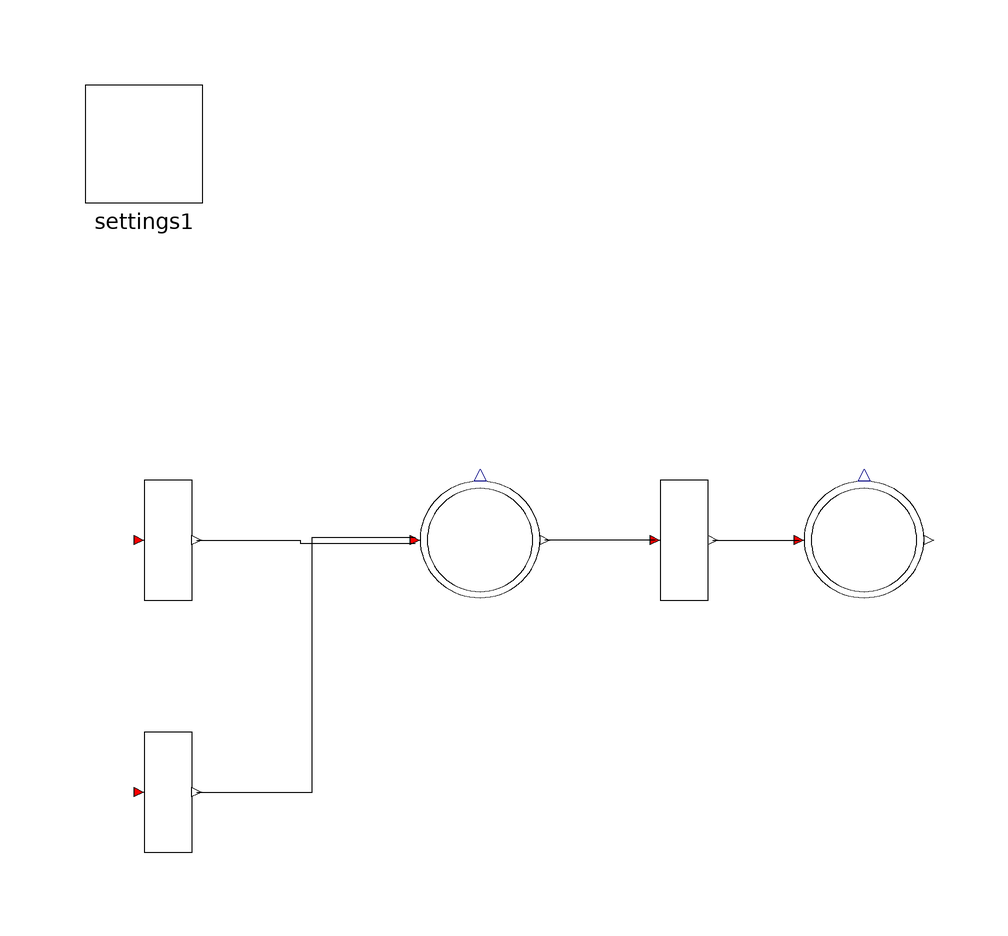

Above is the diagram view of the following Modelica model: its components placed by their Placement annotations and its connect equations drawn as lines.

model Speed
  inner PNlib.Settings settings1 annotation(Placement(transformation(extent = {{-52, 60}, {-32, 80}})));
  PNlib.TC T1(nOut = 1, maximumSpeed = 2) annotation(Placement(transformation(extent = {{-48, -6}, {-28, 14}})));
  PNlib.PC P1(nIn = 2, nOut = 1) annotation(Placement(transformation(extent = {{4, -6}, {24, 14}})));
  PNlib.TC T2(nOut = 1, arcWeightOut = {2}) annotation(Placement(transformation(extent = {{-48, -48}, {-28, -28}})));
  PNlib.TC T3(nIn = 1, nOut = 1, arcWeightIn = {4}, arcWeightOut = {4}) annotation(Placement(transformation(extent = {{38, -6}, {58, 14}})));
  PNlib.PC P2(nIn = 1) annotation(Placement(transformation(extent = {{68, -6}, {88, 14}})));
equation
  connect(T1.outPlaces[1], P1.inTransition[1]) annotation(Line(points = {{-33.2, 4}, {-16, 4}, {-16, 3.5}, {3.2, 3.5}}, color = {0, 0, 0}, smooth = Smooth.None));
  connect(T2.outPlaces[1], P1.inTransition[2]) annotation(Line(points = {{-33.2, -38}, {-14, -38}, {-14, 4.5}, {3.2, 4.5}}, color = {0, 0, 0}, smooth = Smooth.None));
  connect(T3.inPlaces[1], P1.outTransition[1]) annotation(Line(points = {{43.2, 4}, {24.8, 4}}, color = {0, 0, 0}, smooth = Smooth.None));
  connect(T3.outPlaces[1], P2.inTransition[1]) annotation(Line(points = {{52.8, 4}, {67.2, 4}}, color = {0, 0, 0}, smooth = Smooth.None));
  annotation(Diagram(coordinateSystem(preserveAspectRatio = false, extent = {{-100, -100}, {100, 100}}), graphics), experiment(StartTime=0.0, StopTime=10.0));
end Speed;